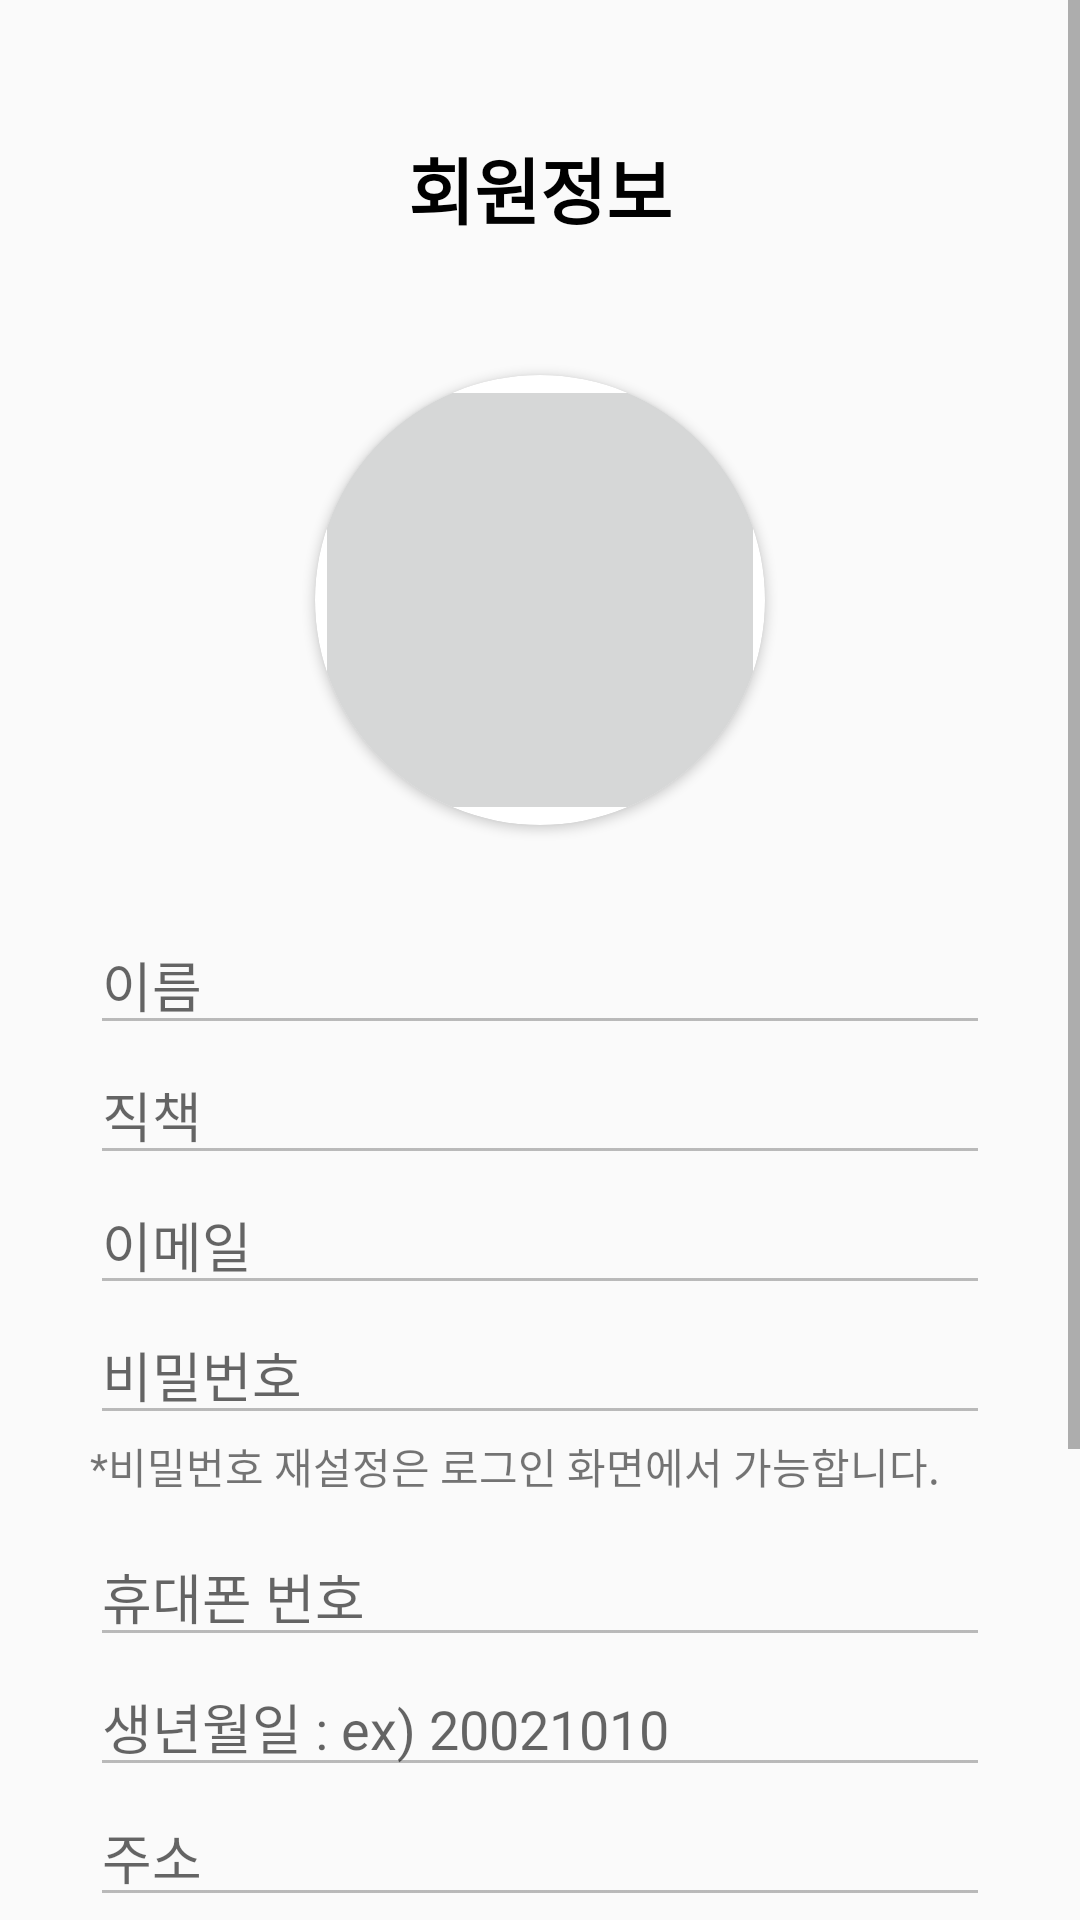

Here is an Android app screen rendered from its layout file. Give the layout XML and the strings, colors and styles it references.
<!-- AndroidManifest.xml: application theme AppTheme -->
<!-- res/layout/activity_my_page.xml -->
<?xml version="1.0" encoding="utf-8"?>
<ScrollView xmlns:android="http://schemas.android.com/apk/res/android"
    xmlns:app="http://schemas.android.com/apk/res-auto"
    xmlns:tools="http://schemas.android.com/tools"
    android:layout_width="match_parent"
    android:layout_height="match_parent"
    tools:context=".Activity.MyPageActivity">

    <LinearLayout
        android:layout_width="match_parent"
        android:layout_height="match_parent"
        android:orientation="vertical">

        <TextView
            android:id="@+id/title_MemberInit"
            android:layout_width="match_parent"
            android:layout_height="125dp"
            android:gravity="center"
            android:text="회원정보"
            android:textColor="#000000"
            android:textSize="24sp"
            android:textStyle="bold" />

        <androidx.cardview.widget.CardView
            android:layout_width="150dp"
            android:layout_height="150dp"
            android:layout_gravity="center"
            app:cardCornerRadius="100dp">

            <ImageButton
                android:id="@+id/ProfilePhoto"
                android:layout_width="match_parent"
                android:layout_height="match_parent"
                android:layout_gravity="center"
                android:enabled="false"
                android:src="@drawable/ic_android_black_24dp" />

        </androidx.cardview.widget.CardView>

        <LinearLayout
            android:layout_width="match_parent"
            android:layout_height="553dp"
            android:layout_marginTop="20dp"
            android:orientation="vertical"
            android:padding="10dp">

            <EditText
                android:id="@+id/NameEditText"
                android:layout_width="300dp"
                android:layout_height="wrap_content"
                android:layout_gravity="center"
                android:ems="10"
                android:enabled="false"
                android:hint="이름"
                android:inputType="textPersonName"
                android:textColor="@color/colorBlack" />

            <EditText
                android:id="@+id/GroupEditText"
                android:layout_width="300dp"
                android:layout_height="wrap_content"
                android:layout_gravity="center"
                android:ems="10"
                android:enabled="false"
                android:hint="직책"
                android:inputType="textPersonName"
                android:textColor="@color/colorBlack" />

            <EditText
                android:id="@+id/EmailEditText_MemUpdate"
                android:layout_width="300dp"
                android:layout_height="wrap_content"
                android:layout_gravity="center"
                android:ems="10"
                android:enabled="false"
                android:hint="이메일"
                android:inputType="textPersonName"
                android:textColor="@color/colorBlack" />

            <EditText
                android:id="@+id/PasswordEditText_Mypage"
                android:layout_width="300dp"
                android:layout_height="wrap_content"
                android:layout_gravity="center"
                android:ems="10"
                android:enabled="false"
                android:hint="비밀번호"
                android:inputType="textPassword"
                android:textColor="@color/colorBlack" />

            <TextView
                android:id="@+id/textView2"
                android:layout_width="300dp"
                android:layout_height="wrap_content"
                android:layout_gravity="center"
                android:layout_marginBottom="10dp"
                android:text="*비밀번호 재설정은 로그인 화면에서 가능합니다." />

            <EditText
                android:id="@+id/PhoneEditText"
                android:layout_width="300dp"
                android:layout_height="wrap_content"
                android:layout_gravity="center"
                android:ems="10"
                android:enabled="false"
                android:hint="휴대폰 번호"
                android:inputType="phone"
                android:textColor="@color/colorBlack" />

            <EditText
                android:id="@+id/BirthEditText"
                android:layout_width="300dp"
                android:layout_height="wrap_content"
                android:layout_gravity="center"
                android:ems="10"
                android:enabled="false"
                android:hint="생년월일 : ex) 20021010"
                android:inputType="date"
                android:textColor="@color/colorBlack" />

            <EditText
                android:id="@+id/PostalAddressEditText"
                android:layout_width="300dp"
                android:layout_height="wrap_content"
                android:layout_gravity="center"
                android:ems="10"
                android:enabled="false"
                android:gravity="start|top"
                android:hint="주소"
                android:inputType="textMultiLine" />

            <Button
                android:id="@+id/ModifyBttn"
                android:layout_width="300dp"
                android:layout_height="wrap_content"
                android:layout_gravity="center"
                android:layout_marginTop="50dp"
                android:text="수정하기" />

            <Button
                android:id="@+id/UpdateBttn"
                android:layout_width="300dp"
                android:layout_height="wrap_content"
                android:layout_gravity="center"
                android:enabled="false"
                android:text="완료" />

        </LinearLayout>
    </LinearLayout>
</ScrollView>
<!-- resources referenced by this layout -->
<resources>
  <color name="colorBlack">#000000</color>
  <style name="AppTheme" parent="Theme.AppCompat.Light.NoActionBar">
          
          <item name="colorPrimary">@color/colorPrimary</item>
          <item name="colorPrimaryDark">@color/colorPrimaryDark</item>
          <item name="colorAccent">@color/colorAccent</item>
          <item name="android:windowDrawsSystemBarBackgrounds">true</item>
  
          
          <item name="android:windowLightStatusBar">true</item>
          <item name="android:statusBarColor">@color/colorWhite</item>
  
  
      </style>
  <color name="colorPrimary">#6200EE</color>
  <color name="colorPrimaryDark">#3700B3</color>
  <color name="colorAccent">#03DAC5</color>
  <color name="colorWhite">#FFFFFF</color>
</resources>
